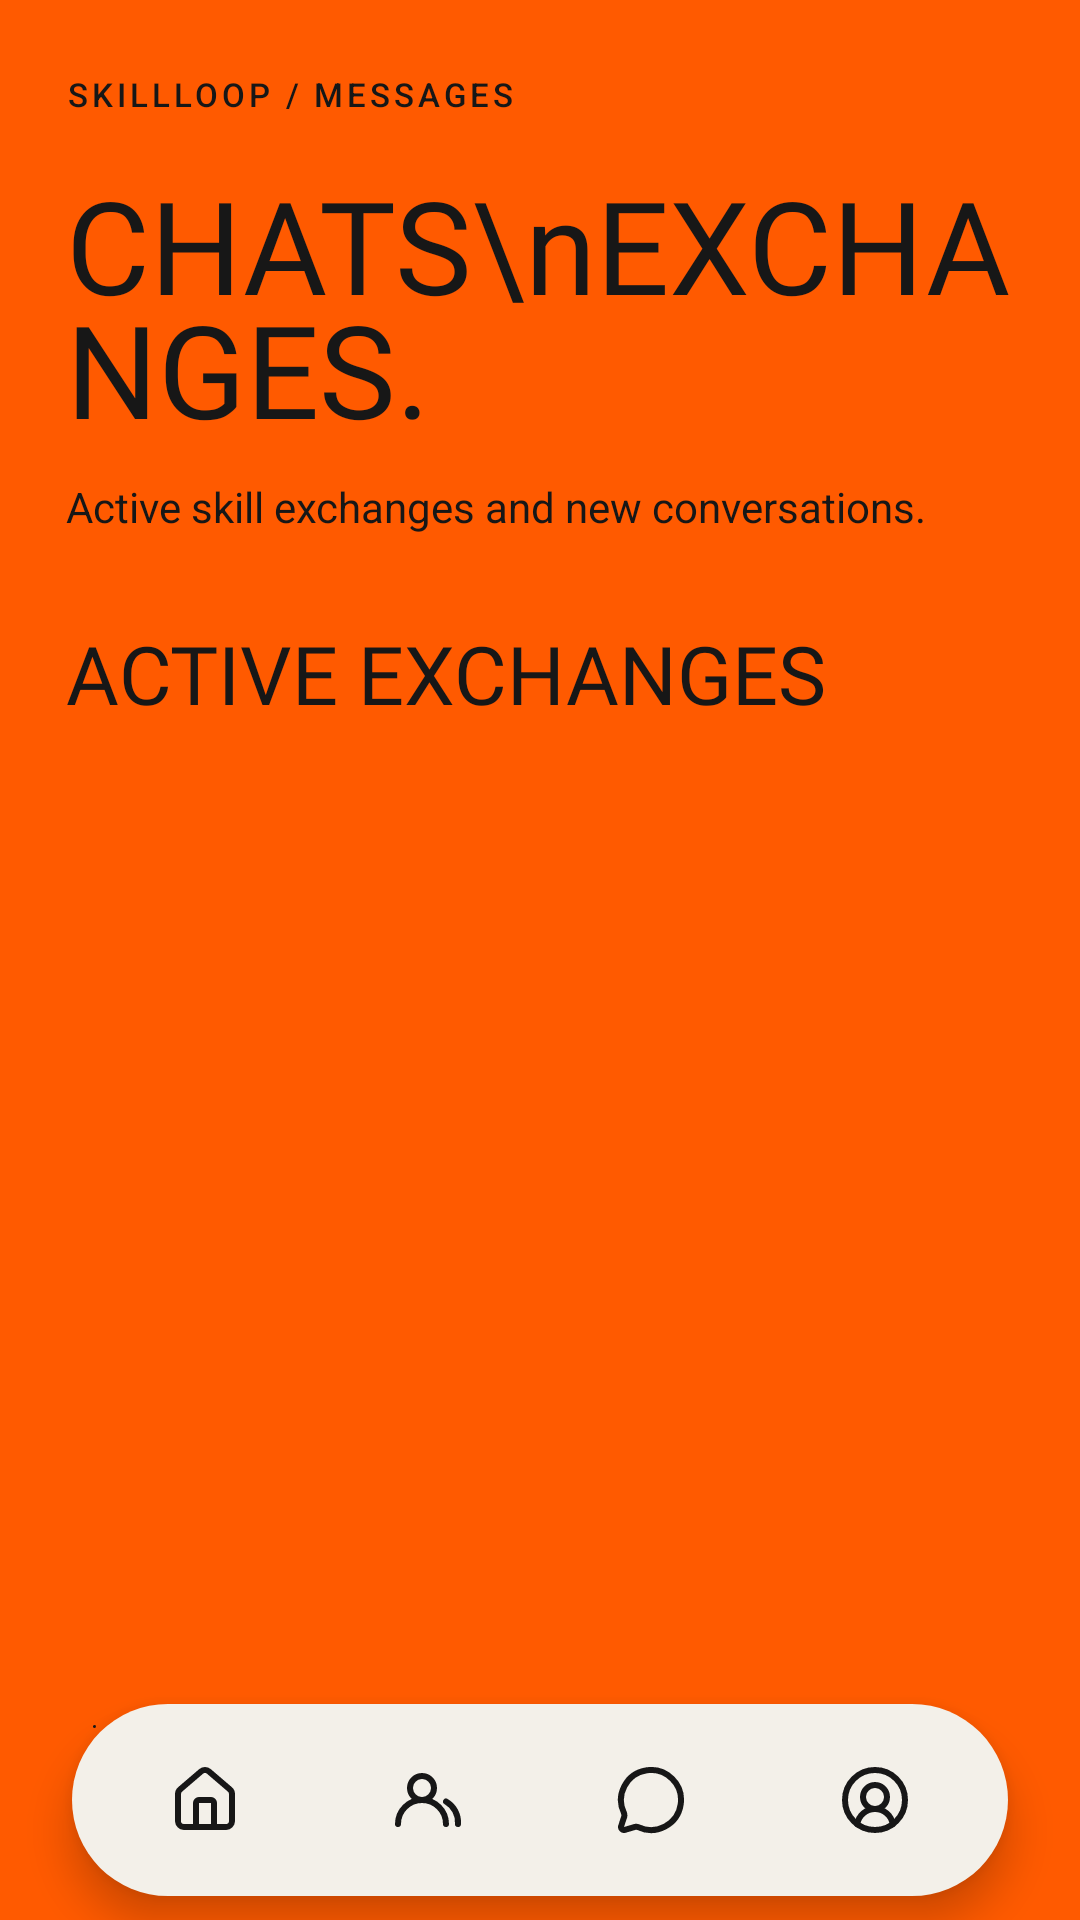

The Android layout XML behind this screen, and the referenced resources:
<!-- AndroidManifest.xml: application theme Theme.SkillLoop -->
<!-- res/layout/activity_chats.xml -->
<?xml version="1.0" encoding="utf-8"?>
<FrameLayout xmlns:android="http://schemas.android.com/apk/res/android"
    android:id="@+id/chats_root"
    android:layout_width="match_parent"
    android:layout_height="match_parent"
    android:background="@color/skillloop_orange">

    
    <LinearLayout
        android:id="@+id/chat_list_screen"
        android:layout_width="match_parent"
        android:layout_height="match_parent"
        android:orientation="vertical"
        android:paddingBottom="80dp"
        android:clipToPadding="false">

        <ScrollView
            android:layout_width="match_parent"
            android:layout_height="0dp"
            android:layout_weight="1"
            android:fillViewport="true">

            <LinearLayout
                android:layout_width="match_parent"
                android:layout_height="wrap_content"
                android:orientation="vertical"
                android:paddingStart="22dp"
                android:paddingEnd="22dp"
                android:paddingTop="24dp"
                android:paddingBottom="24dp">

                <TextView
                    android:id="@+id/chat_mode_label"
                    android:layout_width="wrap_content"
                    android:layout_height="wrap_content"
                    android:fontFamily="sans-serif-medium"
                    android:letterSpacing="0.12"
                    android:text="SKILLLOOP / MESSAGES"
                    android:textColor="@color/skillloop_black"
                    android:textSize="11sp" />

                <TextView
                    android:layout_width="match_parent"
                    android:layout_height="wrap_content"
                    android:layout_marginTop="14dp"
                    android:fontFamily="@font/big_shoulders_extrabold"
                    android:lineSpacingMultiplier="0.84"
                    android:text="CHATS\nEXCHANGES."
                    android:textColor="@color/skillloop_black"
                    android:textSize="43sp" />

                <TextView
                    android:layout_width="match_parent"
                    android:layout_height="wrap_content"
                    android:layout_marginTop="8dp"
                    android:fontFamily="sans-serif"
                    android:text="Active skill exchanges and new conversations."
                    android:textColor="@color/skillloop_black"
                    android:textSize="14sp" />

                <TextView
                    android:layout_width="match_parent"
                    android:layout_height="wrap_content"
                    android:layout_marginTop="28dp"
                    android:fontFamily="@font/big_shoulders_extrabold"
                    android:text="ACTIVE EXCHANGES"
                    android:textColor="@color/skillloop_black"
                    android:textSize="27sp" />

                <LinearLayout
                    android:id="@+id/conversation_container"
                    android:layout_width="match_parent"
                    android:layout_height="wrap_content"
                    android:layout_marginTop="12dp"
                    android:orientation="vertical" />

                <TextView
                    android:id="@+id/chats_empty"
                    android:layout_width="match_parent"
                    android:layout_height="wrap_content"
                    android:gravity="center"
                    android:paddingTop="32dp"
                    android:paddingBottom="32dp"
                    android:fontFamily="@font/big_shoulders_extrabold"
                    android:text="NO CONVERSATIONS YET.\nYOUR NEXT CONNECTION IS OUT THERE."
                    android:textColor="@color/skillloop_black"
                    android:textSize="24sp"
                    android:visibility="gone" />

            </LinearLayout>
        </ScrollView>


    </LinearLayout>

    
    <LinearLayout
        android:id="@+id/chat_detail_screen"
        android:layout_width="match_parent"
        android:layout_height="match_parent"
        android:background="@color/skillloop_cream"
        android:orientation="vertical"
        android:paddingBottom="80dp"
        android:clipToPadding="false"
        android:visibility="gone">

        <LinearLayout
            android:layout_width="match_parent"
            android:layout_height="64dp"
            android:background="@color/skillloop_orange"
            android:gravity="center_vertical"
            android:orientation="horizontal"
            android:paddingStart="16dp"
            android:paddingEnd="16dp">

            <TextView
                android:id="@+id/chat_back"
                android:layout_width="44dp"
                android:layout_height="48dp"
                android:gravity="center"
                android:text="←"
                android:textColor="@color/skillloop_black"
                android:textSize="28sp" />

            <LinearLayout
                android:layout_width="0dp"
                android:layout_height="wrap_content"
                android:layout_weight="1"
                android:orientation="vertical">

                <TextView
                    android:id="@+id/chat_person_name"
                    android:layout_width="match_parent"
                    android:layout_height="wrap_content"
                    android:fontFamily="@font/big_shoulders_extrabold"
                    android:text="MIRA SHAH."
                    android:textColor="@color/skillloop_black"
                    android:textSize="25sp" />

                <TextView
                    android:layout_width="match_parent"
                    android:layout_height="wrap_content"
                    android:text="SKILL EXCHANGE"
                    android:textColor="@color/skillloop_black"
                    android:textSize="9sp"
                    android:letterSpacing="0.1" />

            </LinearLayout>
        </LinearLayout>

        <ScrollView
            android:id="@+id/messages_scroll"
            android:layout_width="match_parent"
            android:layout_height="0dp"
            android:layout_weight="1"
            android:fillViewport="true"
            android:clipToPadding="false"
            android:paddingStart="16dp"
            android:paddingEnd="16dp"
            android:paddingTop="16dp"
            android:paddingBottom="16dp">

            <LinearLayout
                android:id="@+id/messages_container"
                android:layout_width="match_parent"
                android:layout_height="wrap_content"
                android:orientation="vertical" />

        </ScrollView>

        <LinearLayout
            android:layout_width="match_parent"
            android:layout_height="wrap_content"
            android:background="@color/skillloop_surface"
            android:gravity="center_vertical"
            android:orientation="horizontal"
            android:padding="12dp">

            <EditText
                android:id="@+id/message_input"
                android:layout_width="0dp"
                android:layout_height="48dp"
                android:layout_weight="1"
                android:background="@drawable/bg_search"
                android:hint="Write a message..."
                android:inputType="textCapSentences|textMultiLine"
                android:maxLines="3"
                android:paddingStart="14dp"
                android:paddingEnd="14dp"
                android:textColor="@color/skillloop_black"
                android:textColorHint="@color/skillloop_grey"
                android:textSize="14sp" />

            <TextView
                android:id="@+id/send_message"
                android:layout_width="58dp"
                android:layout_height="48dp"
                android:layout_marginStart="8dp"
                android:background="@drawable/bg_filter_selected"
                android:gravity="center"
                android:text="SEND ↗"
                android:textColor="@color/skillloop_white"
                android:textSize="11sp" />

        </LinearLayout>
    </LinearLayout>



    
    <FrameLayout
        android:id="@+id/nav_island"
        android:layout_width="match_parent"
        android:layout_height="64dp"
        android:layout_gravity="bottom|center_horizontal"
        android:layout_marginStart="24dp"
        android:layout_marginEnd="24dp"
        android:layout_marginBottom="8dp"
        android:padding="7dp"
        android:background="@drawable/bg_discover_nav_island"
        android:elevation="8dp"
        android:clipChildren="false"
        android:clipToPadding="false">

        <View
            android:id="@+id/nav_active_pill"
            android:layout_width="1dp"
            android:layout_height="1dp"
            android:background="@drawable/bg_discover_nav_active" />

        <LinearLayout
            android:id="@+id/nav_items_row"
            android:layout_width="match_parent"
            android:layout_height="match_parent"
            android:gravity="center"
            android:orientation="horizontal">

            <ImageView
                android:id="@+id/nav_discover"
                android:layout_width="0dp"
                android:layout_height="match_parent"
                android:layout_weight="1"
                android:padding="13dp"
                android:src="@drawable/ic_house"
                android:tint="#171717"
                android:scaleType="fitCenter"
                android:contentDescription="Discover"
                android:clickable="true"
                android:focusable="true" />

            <ImageView
                android:id="@+id/nav_connect"
                android:layout_width="0dp"
                android:layout_height="match_parent"
                android:layout_weight="1"
                android:padding="13dp"
                android:src="@drawable/ic_users_round"
                android:tint="#171717"
                android:scaleType="fitCenter"
                android:contentDescription="Connect"
                android:clickable="true"
                android:focusable="true" />

            <ImageView
                android:id="@+id/nav_chats"
                android:layout_width="0dp"
                android:layout_height="match_parent"
                android:layout_weight="1"
                android:padding="13dp"
                android:src="@drawable/ic_message_circle"
                android:tint="#171717"
                android:scaleType="fitCenter"
                android:contentDescription="Chats"
                android:clickable="true"
                android:focusable="true" />

            <ImageView
                android:id="@+id/nav_profile"
                android:layout_width="0dp"
                android:layout_height="match_parent"
                android:layout_weight="1"
                android:padding="13dp"
                android:src="@drawable/ic_user_circle"
                android:tint="#171717"
                android:scaleType="fitCenter"
                android:contentDescription="Your profile"
                android:clickable="true"
                android:focusable="true" />
        </LinearLayout>
    </FrameLayout>
</FrameLayout>
<!-- resources referenced by this layout -->
<resources>
  <color name="skillloop_black">#171717</color>
  <color name="skillloop_cream">#F2F0EB</color>
  <color name="skillloop_grey">#77736C</color>
  <color name="skillloop_orange">#FF5A00</color>
  <color name="skillloop_surface">#F8F6F1</color>
  <color name="skillloop_white">#FFFFFF</color>
  <!-- drawable bg_discover_nav_active (drawable) -->
  <?xml version="1.0" encoding="utf-8"?>
  <shape xmlns:android="http://schemas.android.com/apk/res/android">
      <solid android:color="#171717" />
      <corners android:radius="32dp" />
  </shape>
  <!-- drawable bg_discover_nav_island (drawable) -->
  <?xml version="1.0" encoding="utf-8"?>
  <shape xmlns:android="http://schemas.android.com/apk/res/android">
      <solid android:color="#F3F0E9" />
      <corners android:radius="40dp" />
  </shape>
  <!-- drawable bg_filter_selected (drawable) -->
  <?xml version="1.0" encoding="utf-8"?>
  <shape xmlns:android="http://schemas.android.com/apk/res/android">
      <solid android:color="@color/skillloop_black" />
      <corners android:radius="24dp" />
  </shape>
  <!-- drawable bg_search (drawable) -->
  <?xml version="1.0" encoding="utf-8"?>
  <shape xmlns:android="http://schemas.android.com/apk/res/android">
      <solid android:color="@color/skillloop_surface" />
      <corners android:radius="18dp" />
      <stroke android:width="1dp" android:color="#E0DDD6" />
  </shape>
  <!-- drawable ic_house (drawable) -->
  <vector xmlns:android="http://schemas.android.com/apk/res/android"
      android:width="24dp"
      android:height="24dp"
      android:viewportWidth="24"
      android:viewportHeight="24">
  
    <path
        android:pathData="M15,21v-8a1,1 0,0 0,-1 -1h-4a1,1 0,0 0,-1 1v8"
        android:strokeLineJoin="round"
        android:strokeWidth="2"
        android:fillColor="#00000000"
        android:strokeColor="#171717"
        android:strokeLineCap="round" />
  
    <path
        android:pathData="M3,10a2,2 0,0 1,0.709 -1.528l7,-6a2,2 0,0 1,2.582 0l7,6A2,2 0,0 1,21 10v9a2,2 0,0 1,-2 2H5a2,2 0,0 1,-2 -2z"
        android:strokeLineJoin="round"
        android:strokeWidth="2"
        android:fillColor="#00000000"
        android:strokeColor="#171717"
        android:strokeLineCap="round" />
  
  </vector>
  <!-- drawable ic_message_circle (drawable) -->
  <vector xmlns:android="http://schemas.android.com/apk/res/android"
      android:width="24dp"
      android:height="24dp"
      android:viewportWidth="24"
      android:viewportHeight="24">
  
    <path
        android:pathData="M2.992,16.342a2,2 0,0 1,0.094 1.167l-1.065,3.29a1,1 0,0 0,1.236 1.168l3.413,-0.998a2,2 0,0 1,1.099 0.092,10 10,0 1,0 -4.777,-4.719"
        android:strokeLineJoin="round"
        android:strokeWidth="2"
        android:fillColor="#00000000"
        android:strokeColor="#171717"
        android:strokeLineCap="round" />
  
  </vector>
  <!-- drawable ic_users_round (drawable) -->
  <vector xmlns:android="http://schemas.android.com/apk/res/android"
      android:width="24dp"
      android:height="24dp"
      android:viewportWidth="24"
      android:viewportHeight="24">
  
    <path
        android:pathData="M18,20a8,8 0,0 0,-16 0"
        android:strokeWidth="2"
        android:fillColor="#00000000"
        android:strokeColor="#171717"
        android:strokeLineCap="round"
        android:strokeLineJoin="round" />
  
    <path
        android:pathData="M10,8m-4,0a4,4 0,1 1,8 0a4,4 0,1 1,-8 0"
        android:strokeWidth="2"
        android:fillColor="#00000000"
        android:strokeColor="#171717"
        android:strokeLineCap="round"
        android:strokeLineJoin="round" />
  
    <path
        android:pathData="M22,20a8,8 0,0 0,-4-7.5"
        android:strokeWidth="2"
        android:fillColor="#00000000"
        android:strokeColor="#171717"
        android:strokeLineCap="round"
        android:strokeLineJoin="round" />
  
  </vector>
  <style name="Theme.SkillLoop" parent="Base.Theme.SkillLoop" />
  <style name="Base.Theme.SkillLoop" parent="Theme.Material3.DayNight.NoActionBar">
          
          
      </style>
</resources>
